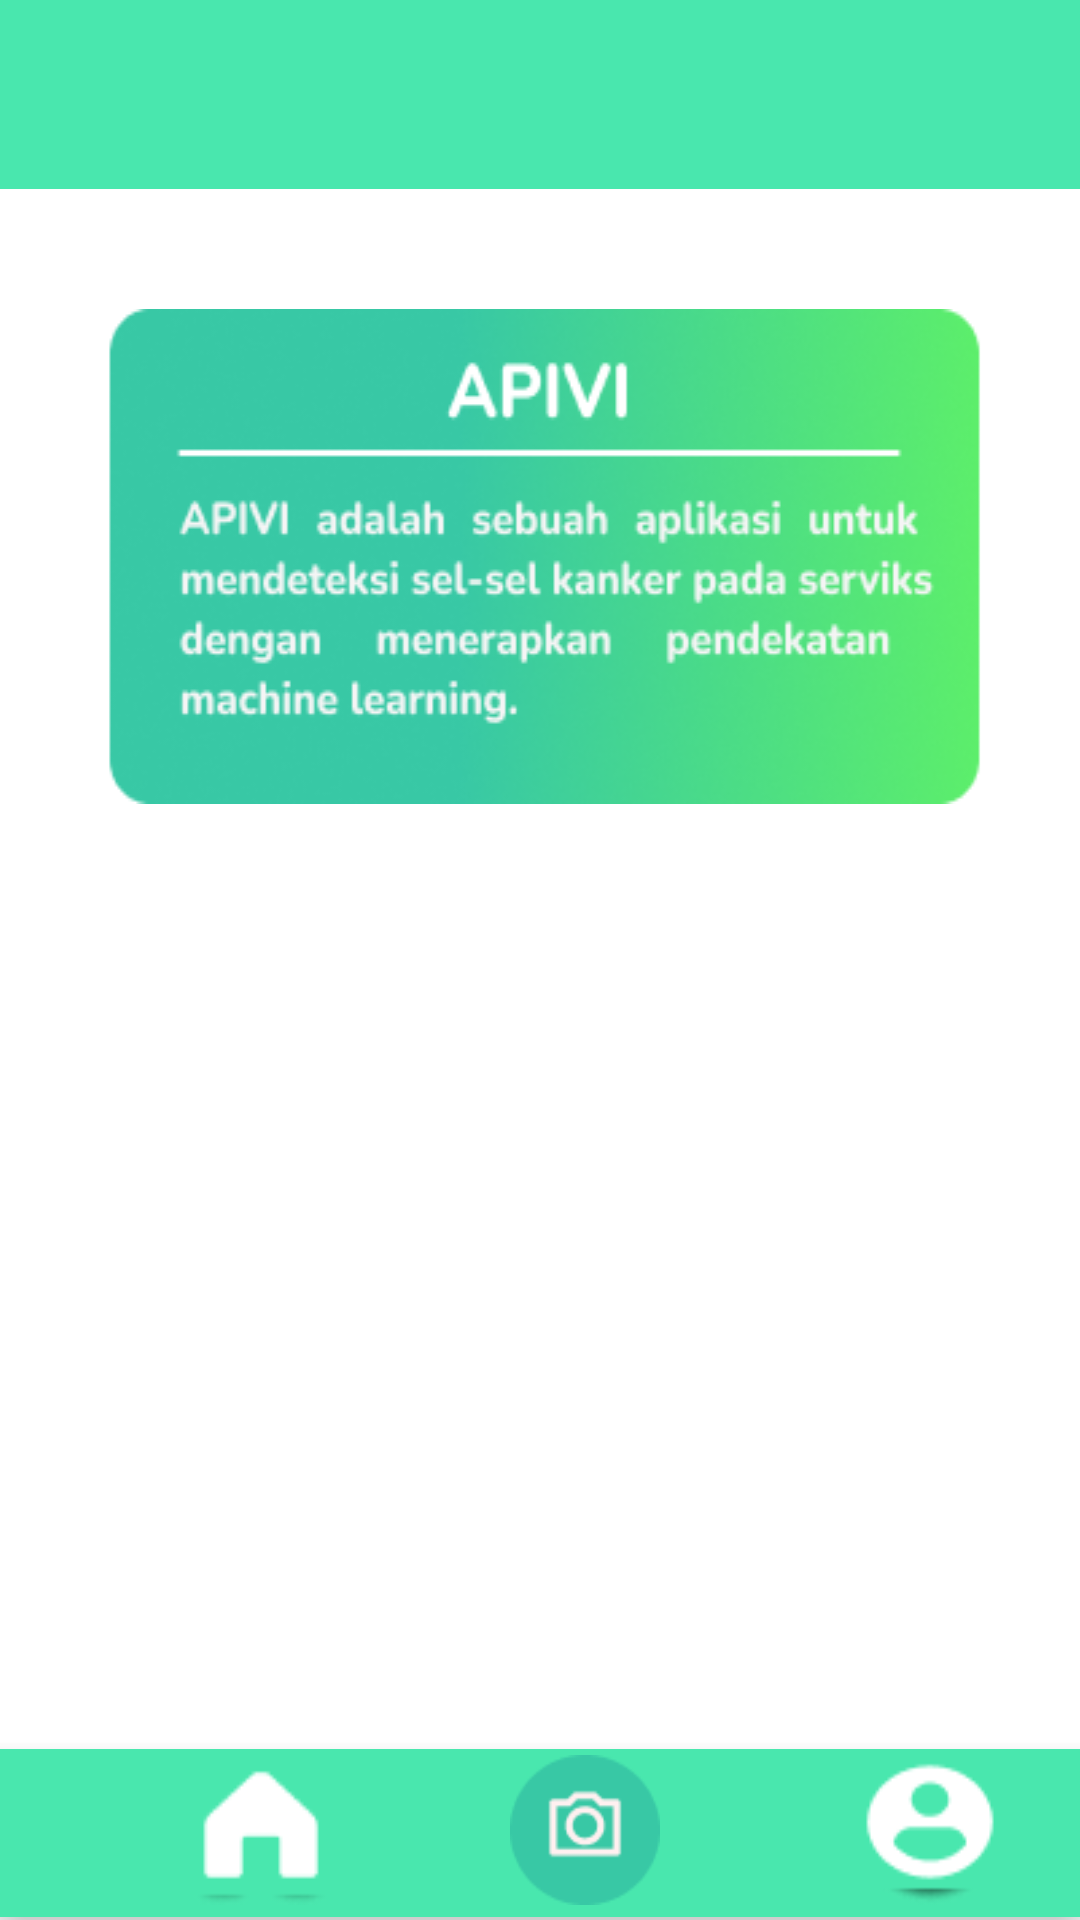

Write the Android layout XML for this screen, with the resource values it uses.
<!-- AndroidManifest.xml: application theme Theme.DemoAPP -->
<!-- res/layout/activity_home_page.xml -->
<?xml version="1.0" encoding="utf-8"?>
<androidx.constraintlayout.widget.ConstraintLayout xmlns:android="http://schemas.android.com/apk/res/android"
    xmlns:app="http://schemas.android.com/apk/res-auto"
    xmlns:tools="http://schemas.android.com/tools"
    android:layout_width="match_parent"
    android:layout_height="match_parent"
    tools:context=".HomePage"
    tools:ignore="ExtraText">


    <RelativeLayout
        android:id="@+id/bars_status"
        android:layout_width="411dp"
        android:layout_height="63dp"
        android:layout_alignParentLeft="true"
        android:layout_alignParentTop="true"
        android:layout_alignParentRight="true"
        android:layout_alignParentBottom="true"
        android:layout_marginTop="96dp"
        android:background="#49E7AE"
        tools:ignore="MissingConstraints" />

    <RelativeLayout
        android:id="@+id/rectangle_4"
        android:layout_width="323dp"
        android:layout_height="165dp"
        android:layout_centerHorizontal="true"
        android:layout_centerVertical="true"
        android:layout_marginTop="40dp"
        android:background="@drawable/background_about"
        android:elevation="4dp"
        app:layout_constraintEnd_toEndOf="parent"
        app:layout_constraintStart_toStartOf="parent"
        app:layout_constraintTop_toBottomOf="@+id/bars_status">


    </RelativeLayout>

    <com.google.android.material.bottomnavigation.BottomNavigationView
        android:id="@+id/rectangle_3"
        android:layout_width="match_parent"
        android:layout_height="wrap_content"
        android:layout_alignParentLeft="true"
        android:layout_alignParentTop="true"
        android:layout_marginTop="297dp"
        android:layout_marginBottom="1dp"
        android:background="#49E7AE"
        app:layout_constraintBottom_toBottomOf="parent"
        app:layout_constraintEnd_toEndOf="parent"
        app:layout_constraintHorizontal_bias="0.0"
        app:layout_constraintStart_toStartOf="parent"
        app:layout_constraintTop_toBottomOf="@+id/rectangle_4"
        app:layout_constraintVertical_bias="1.0">

        <ImageButton
            android:id="@+id/home_circle"
            android:layout_width="50dp"
            android:layout_height="50dp"
            android:layout_marginTop="2dp"
            android:layout_marginLeft="62dp"
            android:background="@drawable/home"
            >

        </ImageButton>

        <ImageButton
            android:id="@+id/camera_circle"
            android:layout_width="50dp"
            android:layout_height="50dp"
            android:layout_marginStart="170dp"
            android:layout_marginTop="2dp"
            android:layout_marginBottom="79dp"
            android:background="@drawable/camera_circle"
            android:onClick="takePhoto"
            app:layout_constraintEnd_toEndOf="@+id/home_circle">

        </ImageButton>

        <ImageButton
            android:id="@+id/account_circle"
            android:layout_width="50dp"
            android:layout_height="50dp"
            android:layout_marginLeft="285dp"
            android:layout_marginTop="2dp"
            android:background="@drawable/account_circle">

        </ImageButton>

    </com.google.android.material.bottomnavigation.BottomNavigationView>


</androidx.constraintlayout.widget.ConstraintLayout>
<!-- resources referenced by this layout -->
<resources>
  <!-- drawable account_circle: png bitmap (drawable, 1099 bytes) -->
  <!-- drawable background_about: png bitmap (drawable-v24, 55988 bytes) -->
  <!-- drawable camera_circle: png bitmap (drawable, 1862 bytes) -->
  <!-- drawable home: png bitmap (drawable, 735 bytes) -->
  <style name="Theme.DemoAPP" parent="Theme.MaterialComponents.DayNight.DarkActionBar">
          
          <item name="colorPrimary">@color/purple_500</item>
          <item name="colorPrimaryVariant">@color/purple_700</item>
          <item name="colorOnPrimary">@color/white</item>
          
          <item name="colorSecondary">@color/teal_200</item>
          <item name="colorSecondaryVariant">@color/teal_700</item>
          <item name="colorOnSecondary">@color/black</item>
          
          <item name="android:statusBarColor">@color/teal_200</item>
          <item name="android:navigationBarColor">@color/teal_200</item>
          
      </style>
  <!-- not gathered from this repository: default colours our renderer supplied (Android Studio template values) -->
  <color name="purple_500">#FF6200EE</color>
  <color name="purple_700">#FF3700B3</color>
  <color name="teal_200">#FF03DAC5</color>
  <color name="teal_700">#FF018786</color>
  <color name="black">#FF000000</color>
  <color name="white">#FFFFFFFF</color>
</resources>
